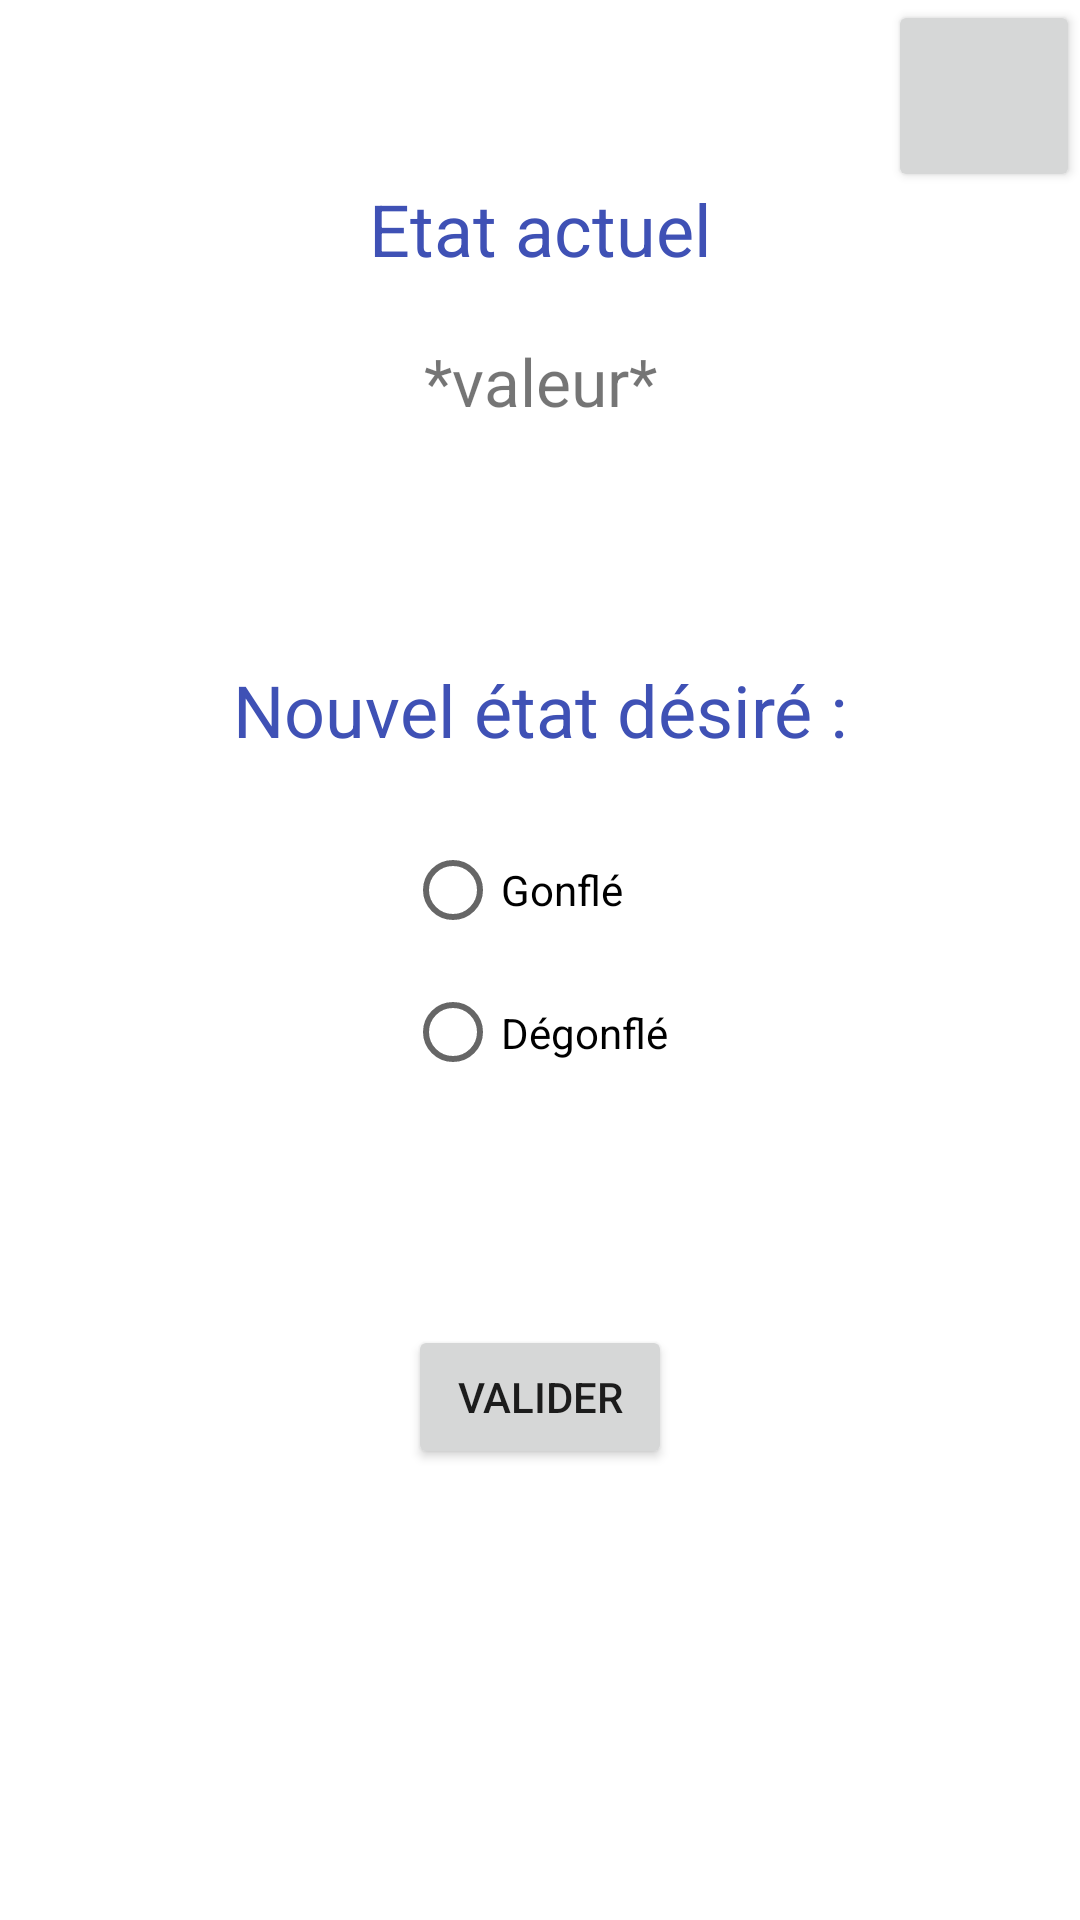

Reconstruct the res/layout file that produces this screen, plus the resources it refers to.
<!-- AndroidManifest.xml: application theme Theme.ARI_Project -->
<!-- res/layout/menu_gonflage_ari.xml -->
<?xml version="1.0" encoding="utf-8"?>
<androidx.constraintlayout.widget.ConstraintLayout xmlns:android="http://schemas.android.com/apk/res/android"
    xmlns:app="http://schemas.android.com/apk/res-auto"
    xmlns:tools="http://schemas.android.com/tools"
    android:layout_width="match_parent"
    android:layout_height="match_parent">

    <Button
        android:id="@+id/validation_gonflage_ari_button"
        android:layout_width="wrap_content"
        android:layout_height="wrap_content"
        android:text="@string/validation_gonflage"
        app:layout_constraintBottom_toBottomOf="parent"
        app:layout_constraintEnd_toEndOf="parent"
        app:layout_constraintStart_toStartOf="parent"
        app:layout_constraintTop_toBottomOf="@+id/radioGroup"
        app:layout_constraintVertical_bias="0.32999998" />

    <RadioGroup
        android:id="@+id/radioGroup"
        android:layout_width="90dp"
        android:layout_height="95dp"
        app:layout_constraintBottom_toBottomOf="parent"
        app:layout_constraintEnd_toEndOf="parent"
        app:layout_constraintStart_toStartOf="parent"
        app:layout_constraintTop_toTopOf="parent">

        <RadioButton
            android:id="@+id/radioButton_gonflage_oui"
            android:layout_width="match_parent"
            android:layout_height="wrap_content"
            android:text="@string/box_oui_ari"
            tools:layout_editor_absoluteX="50dp"
            tools:layout_editor_absoluteY="175dp" />

        <RadioButton
            android:id="@+id/radioButton_gonflage_non"
            android:layout_width="match_parent"
            android:layout_height="wrap_content"
            android:text="@string/box_non_ari"
            tools:layout_editor_absoluteX="52dp"
            tools:layout_editor_absoluteY="262dp" />
    </RadioGroup>

    <Button
        android:id="@+id/home_button"
        android:layout_width="64dp"
        android:layout_height="64dp"
        app:icon="@drawable/ic_baseline_home_24"
        app:layout_constraintEnd_toEndOf="parent"
        app:layout_constraintTop_toTopOf="parent" />

    <TextView
        android:id="@+id/text_etat_gonflage_actuel"
        android:layout_width="wrap_content"
        android:layout_height="wrap_content"
        android:text="@string/etat_gonflage_actuel"
        android:textColor="@color/bleu_titre"
        android:textSize="24sp"
        app:layout_constraintBottom_toTopOf="@+id/radioGroup"
        app:layout_constraintEnd_toEndOf="parent"
        app:layout_constraintStart_toStartOf="parent"
        app:layout_constraintTop_toTopOf="parent"
        app:layout_constraintVertical_bias="0.25" />

    <TextView
        android:id="@+id/text_etat_gonflage_actuel_valeur"
        android:layout_width="wrap_content"
        android:layout_height="wrap_content"
        android:layout_marginTop="20dp"
        android:text="@string/etat_gonflage_actuel_value"
        android:textSize="22sp"
        app:layout_constraintEnd_toEndOf="parent"
        app:layout_constraintStart_toStartOf="parent"
        app:layout_constraintTop_toBottomOf="@+id/text_etat_gonflage_actuel" />

    <TextView
        android:id="@+id/text_nouvel_etat_gonflage"
        android:layout_width="wrap_content"
        android:layout_height="wrap_content"
        android:layout_marginBottom="20dp"
        android:text="@string/nouvel_etat_gonflage"
        android:textColor="@color/bleu_titre"
        android:textSize="24sp"
        app:layout_constraintBottom_toTopOf="@+id/radioGroup"
        app:layout_constraintEnd_toEndOf="parent"
        app:layout_constraintStart_toStartOf="parent" />

</androidx.constraintlayout.widget.ConstraintLayout>
<!-- resources referenced by this layout -->
<resources>
  <color name="bleu_titre">#3F51B5</color>
  <string name="box_non_ari">Dégonflé</string>
  <string name="box_oui_ari">Gonflé</string>
  <string name="etat_gonflage_actuel">Etat actuel</string>
  <string name="etat_gonflage_actuel_value">*valeur*</string>
  <string name="nouvel_etat_gonflage">Nouvel état désiré :</string>
  
  
      //Ecran "Menu de validation du gonflage" pour ARI
  <string name="validation_gonflage">Valider</string>
  <style name="Theme.ARI_Project" parent="Theme.MaterialComponents.DayNight.DarkActionBar">
          
          <item name="colorPrimary">@color/purple_500</item>
          <item name="colorPrimaryVariant">@color/purple_700</item>
          <item name="colorOnPrimary">@color/white</item>
          
          <item name="colorSecondary">@color/teal_200</item>
          <item name="colorSecondaryVariant">@color/teal_700</item>
          <item name="colorOnSecondary">@color/black</item>
          
          <item name="android:statusBarColor" tools:targetApi="l">?attr/colorPrimaryVariant</item>
          
      </style>
  <color name="purple_500">#FF6200EE</color>
  <color name="purple_700">#FF3700B3</color>
  <color name="white">#FFFFFFFF</color>
  <color name="teal_200">#FF03DAC5</color>
  <color name="teal_700">#FF018786</color>
  <color name="black">#FF000000</color>
</resources>
